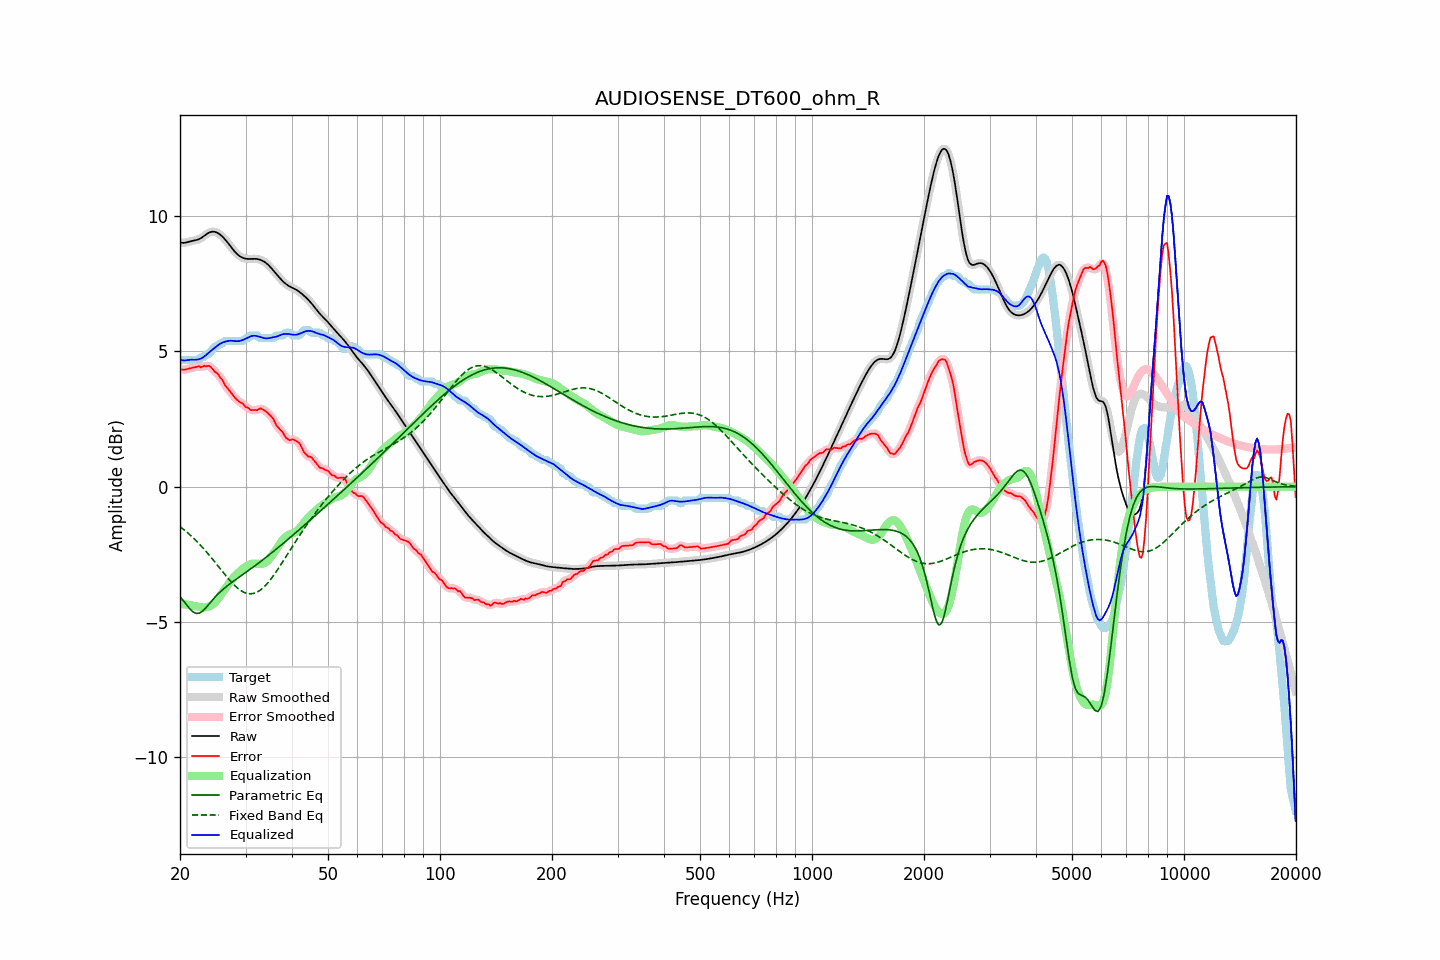

Source data for this figure (header and first rows):
frequency, raw, error, smoothed, error_smoothed, equalization, parametric_eq, fixed_band_eq, equalized_raw, equalized_smoothed, target
20.00, 9.03, 4.37, 9.03, 4.36, -4.33, -4.06, -1.48, 4.70, 4.70, 4.66
20.20, 9.01, 4.33, 9.02, 4.34, -4.34, -4.13, -1.52, 4.68, 4.68, 4.69
20.40, 9.01, 4.32, 9.01, 4.33, -4.34, -4.21, -1.57, 4.67, 4.67, 4.69
20.61, 9.01, 4.33, 9.02, 4.32, -4.35, -4.28, -1.62, 4.66, 4.67, 4.69
20.81, 9.03, 4.34, 9.03, 4.34, -4.36, -4.36, -1.67, 4.67, 4.67, 4.69
21.02, 9.05, 4.36, 9.05, 4.36, -4.36, -4.43, -1.72, 4.68, 4.68, 4.69
21.23, 9.06, 4.37, 9.06, 4.37, -4.37, -4.51, -1.77, 4.69, 4.69, 4.69
21.44, 9.08, 4.39, 9.08, 4.39, -4.38, -4.56, -1.82, 4.69, 4.69, 4.69
21.66, 9.09, 4.40, 9.09, 4.40, -4.40, -4.62, -1.88, 4.69, 4.69, 4.69
21.87, 9.10, 4.41, 9.10, 4.41, -4.41, -4.65, -1.94, 4.69, 4.69, 4.69
22.09, 9.11, 4.42, 9.11, 4.43, -4.42, -4.68, -1.99, 4.69, 4.69, 4.69
22.31, 9.13, 4.44, 9.13, 4.44, -4.43, -4.68, -2.06, 4.70, 4.70, 4.69
22.54, 9.15, 4.45, 9.15, 4.43, -4.44, -4.68, -2.12, 4.71, 4.72, 4.70
22.76, 9.18, 4.41, 9.19, 4.44, -4.45, -4.64, -2.18, 4.73, 4.74, 4.78
22.99, 9.22, 4.43, 9.22, 4.44, -4.46, -4.60, -2.24, 4.77, 4.77, 4.79
23.22, 9.27, 4.47, 9.27, 4.44, -4.46, -4.54, -2.31, 4.81, 4.81, 4.80
23.45, 9.31, 4.44, 9.31, 4.46, -4.46, -4.48, -2.38, 4.85, 4.85, 4.87
23.69, 9.35, 4.46, 9.35, 4.47, -4.45, -4.41, -2.45, 4.91, 4.91, 4.89
23.92, 9.39, 4.47, 9.39, 4.45, -4.43, -4.34, -2.52, 4.96, 4.96, 4.92
24.16, 9.41, 4.43, 9.41, 4.43, -4.40, -4.27, -2.59, 5.01, 5.01, 4.98
24.40, 9.42, 4.37, 9.42, 4.37, -4.37, -4.20, -2.66, 5.06, 5.06, 5.06
24.65, 9.42, 4.30, 9.42, 4.30, -4.32, -4.14, -2.74, 5.11, 5.10, 5.13
24.89, 9.41, 4.22, 9.41, 4.25, -4.26, -4.07, -2.81, 5.15, 5.15, 5.19
25.14, 9.39, 4.20, 9.39, 4.18, -4.19, -4.01, -2.88, 5.20, 5.20, 5.19
25.39, 9.36, 4.14, 9.36, 4.12, -4.11, -3.95, -2.96, 5.24, 5.24, 5.22
25.65, 9.31, 4.03, 9.31, 4.05, -4.03, -3.89, -3.03, 5.28, 5.28, 5.29
25.91, 9.26, 3.98, 9.26, 3.96, -3.95, -3.84, -3.11, 5.31, 5.31, 5.29
26.16, 9.21, 3.88, 9.21, 3.86, -3.87, -3.78, -3.18, 5.34, 5.34, 5.33
26.43, 9.14, 3.75, 9.14, 3.77, -3.78, -3.73, -3.25, 5.36, 5.36, 5.39
26.69, 9.07, 3.68, 9.07, 3.68, -3.69, -3.69, -3.33, 5.38, 5.38, 5.39
26.96, 9.00, 3.61, 8.99, 3.60, -3.61, -3.64, -3.40, 5.39, 5.39, 5.39
27.23, 8.92, 3.53, 8.92, 3.53, -3.52, -3.59, -3.46, 5.39, 5.39, 5.39
27.50, 8.84, 3.45, 8.84, 3.45, -3.45, -3.55, -3.53, 5.39, 5.39, 5.39
27.77, 8.76, 3.37, 8.76, 3.37, -3.37, -3.50, -3.59, 5.39, 5.39, 5.39
28.05, 8.69, 3.30, 8.69, 3.30, -3.31, -3.46, -3.65, 5.38, 5.38, 5.39
28.33, 8.63, 3.24, 8.63, 3.24, -3.25, -3.42, -3.71, 5.38, 5.38, 5.39
28.62, 8.57, 3.18, 8.57, 3.18, -3.19, -3.38, -3.76, 5.38, 5.38, 5.39
28.90, 8.53, 3.14, 8.53, 3.14, -3.14, -3.33, -3.80, 5.39, 5.39, 5.39
29.19, 8.49, 3.10, 8.49, 3.10, -3.09, -3.29, -3.85, 5.40, 5.40, 5.39
29.48, 8.46, 3.07, 8.46, 3.05, -3.04, -3.25, -3.88, 5.42, 5.42, 5.39
29.78, 8.44, 3.01, 8.44, 3.01, -3.00, -3.21, -3.91, 5.44, 5.44, 5.43
30.08, 8.43, 2.94, 8.43, 2.96, -2.95, -3.16, -3.93, 5.47, 5.47, 5.49
30.38, 8.42, 2.93, 8.42, 2.91, -2.92, -3.12, -3.95, 5.50, 5.50, 5.49
30.68, 8.42, 2.88, 8.42, 2.87, -2.88, -3.08, -3.96, 5.53, 5.53, 5.53
30.99, 8.42, 2.83, 8.42, 2.85, -2.86, -3.04, -3.96, 5.56, 5.56, 5.59
31.30, 8.42, 2.83, 8.42, 2.83, -2.85, -2.99, -3.95, 5.57, 5.57, 5.59
31.61, 8.42, 2.83, 8.42, 2.82, -2.84, -2.95, -3.94, 5.58, 5.58, 5.59
31.93, 8.42, 2.83, 8.42, 2.83, -2.85, -2.91, -3.92, 5.58, 5.58, 5.59
32.24, 8.41, 2.82, 8.41, 2.85, -2.85, -2.86, -3.89, 5.56, 5.56, 5.59
32.57, 8.40, 2.87, 8.40, 2.86, -2.85, -2.82, -3.86, 5.55, 5.55, 5.54
32.89, 8.38, 2.89, 8.38, 2.88, -2.85, -2.77, -3.82, 5.53, 5.53, 5.49
33.22, 8.36, 2.87, 8.36, 2.87, -2.85, -2.73, -3.77, 5.51, 5.51, 5.49
33.55, 8.33, 2.84, 8.33, 2.84, -2.83, -2.68, -3.72, 5.50, 5.49, 5.49
33.89, 8.29, 2.80, 8.29, 2.80, -2.80, -2.63, -3.66, 5.48, 5.48, 5.49
34.23, 8.24, 2.75, 8.24, 2.75, -2.76, -2.59, -3.60, 5.48, 5.48, 5.49
34.57, 8.19, 2.70, 8.19, 2.70, -2.70, -2.54, -3.53, 5.49, 5.49, 5.49
34.92, 8.13, 2.64, 8.13, 2.65, -2.63, -2.49, -3.45, 5.50, 5.50, 5.49
35.27, 8.07, 2.58, 8.07, 2.58, -2.56, -2.45, -3.38, 5.51, 5.51, 5.49
35.62, 8.00, 2.51, 8.00, 2.49, -2.48, -2.40, -3.30, 5.52, 5.52, 5.49
35.97, 7.93, 2.38, 7.93, 2.39, -2.39, -2.35, -3.21, 5.53, 5.53, 5.54
... 635 more rows
